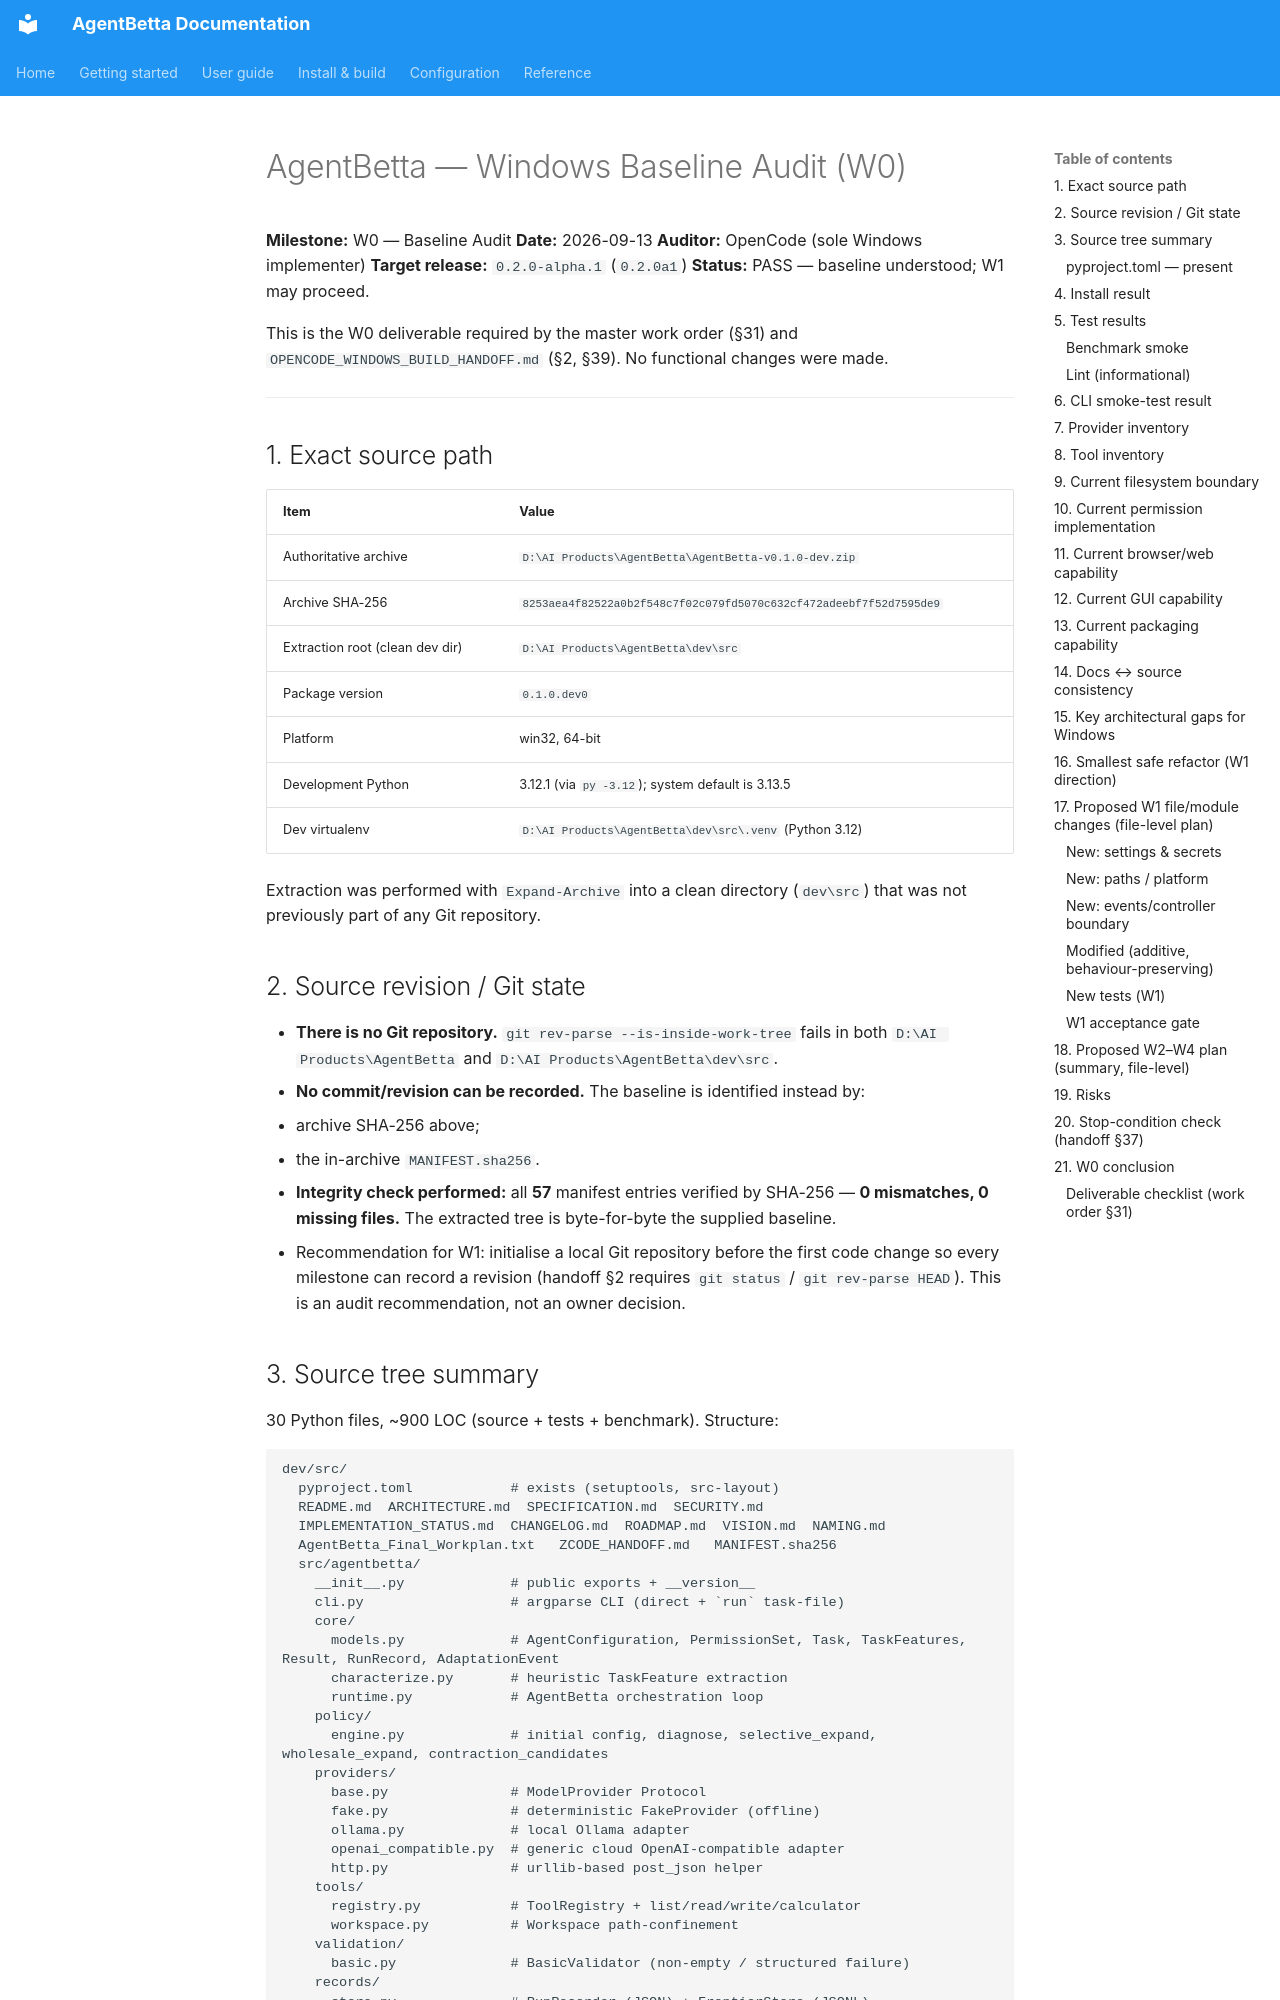

repository: ashraful388/AgentBetta · page: internal/BASELINE_AUDIT/index.html · generator: mkdocs

# AgentBetta — Windows Baseline Audit (W0)

**Milestone:** W0 — Baseline Audit
**Date:** 2026-09-13
**Auditor:** OpenCode (sole Windows implementer)
**Target release:** `0.2.0-alpha.1` (`0.2.0a1`)
**Status:** PASS — baseline understood; W1 may proceed.

This is the W0 deliverable required by the master work order (§31) and
`OPENCODE_WINDOWS_BUILD_HANDOFF.md` (§2, §39). No functional changes were made.

---

## 1. Exact source path

| Item | Value |
|---|---|
| Authoritative archive | `D:\AI Products\AgentBetta\AgentBetta-v0.1.0-dev.zip` |
| Archive SHA-256 | `8253aea4f82522a0b2f548c7f02c079fd5070c632cf472adeebf7f52d7595de9` |
| Extraction root (clean dev dir) | `D:\AI Products\AgentBetta\dev\src` |
| Package version | `0.1.0.dev0` |
| Platform | win32, 64-bit |
| Development Python | 3.12.1 (via `py -3.12`); system default is 3.13.5 |
| Dev virtualenv | `D:\AI Products\AgentBetta\dev\src\.venv` (Python 3.12) |

Extraction was performed with `Expand-Archive` into a clean directory
(`dev\src`) that was not previously part of any Git repository.

## 2. Source revision / Git state

- **There is no Git repository.** `git rev-parse --is-inside-work-tree` fails in
  both `D:\AI Products\AgentBetta` and `D:\AI Products\AgentBetta\dev\src`.
- **No commit/revision can be recorded.** The baseline is identified instead by:
  - archive SHA-256 above;
  - the in-archive `MANIFEST.sha256`.
- **Integrity check performed:** all **57** manifest entries verified by SHA-256 —
  **0 mismatches, 0 missing files.** The extracted tree is byte-for-byte the
  supplied baseline.
- Recommendation for W1: initialise a local Git repository before the first code
  change so every milestone can record a revision (handoff §2 requires
  `git status` / `git rev-parse HEAD`). This is an audit recommendation, not an
  owner decision.
